Photos from the image-classification dataset "Dataset-TSTH" in the GitHub repository CRISTIANNICOLASTAMBUNAN12/Dataset-TSTH. Its 2 classes are: sehat, tidak sehat.

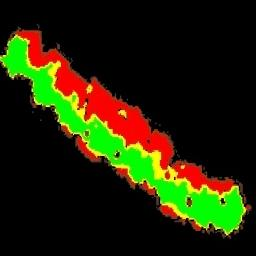
Label: sehat

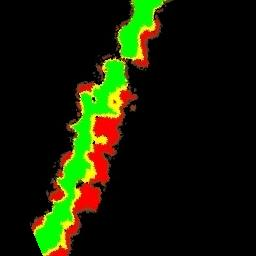
Label: sehat

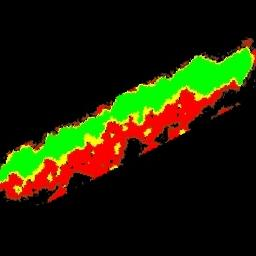
Label: tidak sehat

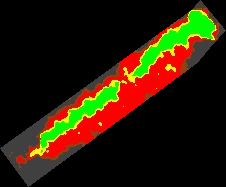
Label: tidak sehat

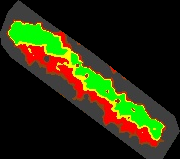
Label: sehat

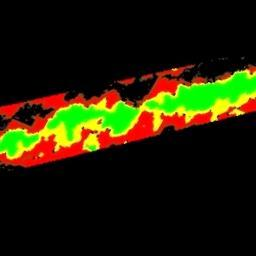
Label: tidak sehat
